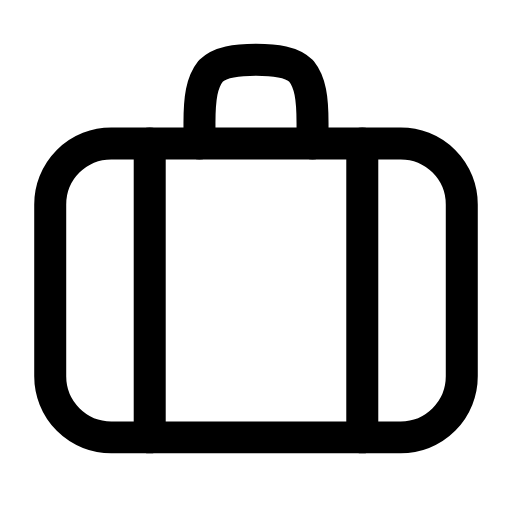
t = 0.00 s
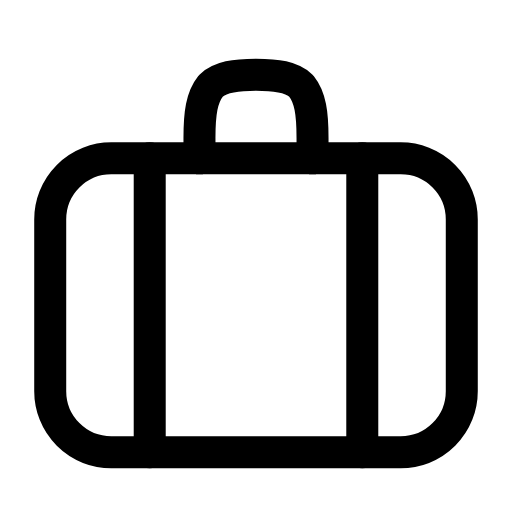
t = 0.26 s
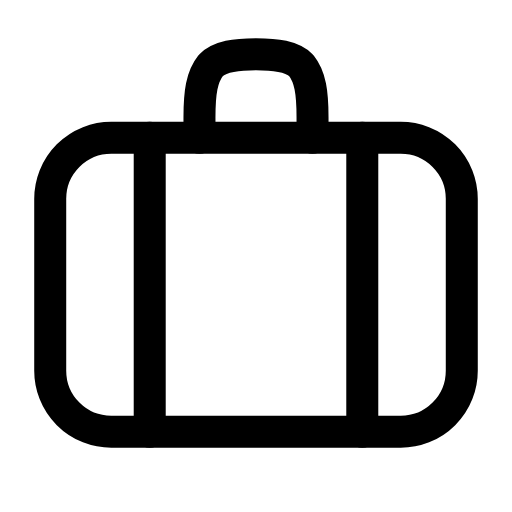
t = 0.53 s
t = 0.78 s: frame unchanged from t = 0.00 s, image omitted
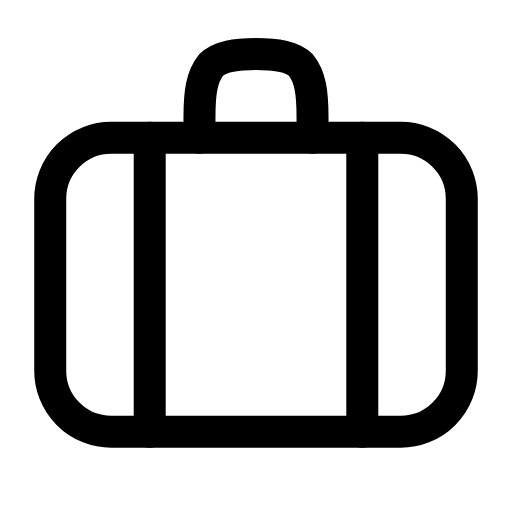
t = 1.06 s
t = 1.33 s: frame unchanged from t = 0.00 s, image omitted

The animated SVG that drew these frames (rendered in a browser with its animation timeline set to each time). Animation: 1 SMIL element (animateTransform=1); one cycle of 1.60 s, repeats indefinitely.

<svg xmlns="http://www.w3.org/2000/svg" width="24" height="24" viewBox="0 0 24 24" fill="none"><g transform="translate(-0.72 -0.698) scale(1.06)"><g><animateTransform attributeName="transform" type="translate" values="0 0;0 0;0 0.8;0 -0.25;0 0;0 0;0 -0.25;0 0.8;0 0;0 0;0 0" keyTimes="0;0.135;0.2475;0.36;0.45;0.6;0.66;0.735;0.81;0.9;1" dur="1.6s" repeatCount="indefinite" calcMode="spline" keySplines="0.16 1 0.3 1;0.16 1 0.3 1;0.16 1 0.3 1;0.16 1 0.3 1;0.16 1 0.3 1;0.16 1 0.3 1;0.16 1 0.3 1;0.16 1 0.3 1;0.16 1 0.3 1;0.16 1 0.3 1"/><rect stroke="currentColor" stroke-width="1.415" stroke-linecap="round" stroke-linejoin="round" fill="none" x="2.9" y="7" width="18.2" height="13" rx="2.7"></rect><path stroke="currentColor" stroke-width="1.415" stroke-linecap="round" stroke-linejoin="round" fill="none" d="M9.5 7L9.5 6.1C9.5 5 9.6 4.3 10 3.8C10.4 3.4 11.1 3.3 12 3.3S13.6 3.4 14 3.8C14.4 4.3 14.5 5 14.5 6.1L14.5 7"></path><path stroke="currentColor" stroke-width="1.415" stroke-linecap="round" stroke-linejoin="round" fill="none" d="M7.3 7L7.3 20M16.7 7L16.7 20"></path></g></g></svg>
